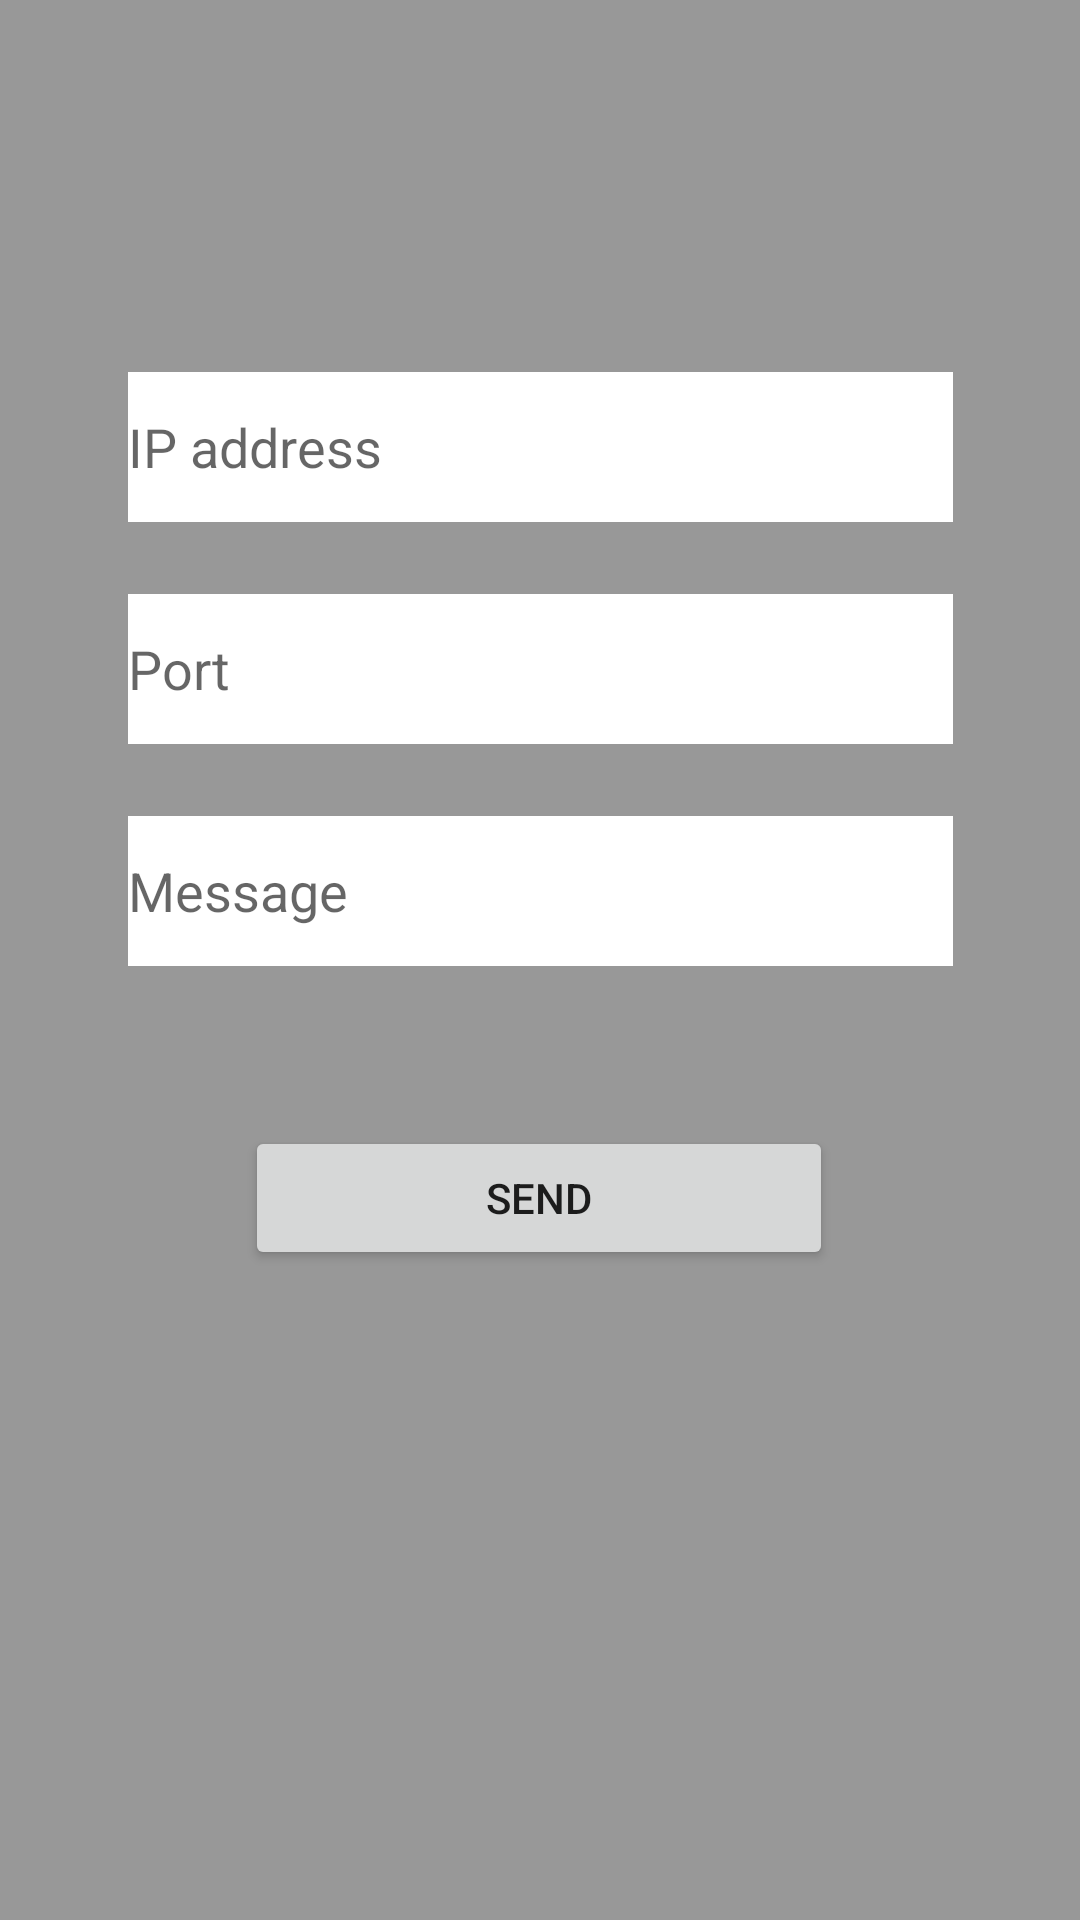

Reconstruct the res/layout file that produces this screen, plus the resources it refers to.
<!-- AndroidManifest.xml: application theme Theme.SmartLed -->
<!-- res/layout/activity_main.xml -->
<?xml version="1.0" encoding="utf-8"?>
<androidx.constraintlayout.widget.ConstraintLayout
        xmlns:android="http://schemas.android.com/apk/res/android"
        xmlns:tools="http://schemas.android.com/tools"
        xmlns:app="http://schemas.android.com/apk/res-auto"
        android:layout_width="match_parent"
        android:layout_height="match_parent"
        tools:context=".MainActivity" android:background="#989898">


    <EditText
            android:id="@+id/ipAddress"
            android:layout_height="50dp"
            android:layout_width="275dp"
            android:inputType="text"
            app:layout_constraintStart_toStartOf="parent"
            app:layout_constraintEnd_toEndOf="parent"
            tools:ignore="MissingConstraints"
            app:layout_constraintTop_toTopOf="parent"
            android:layout_marginStart="1dp"
            android:layout_marginEnd="1dp"
            android:background="#FFFFFF"
            android:layout_marginTop="124dp"
            android:hint="IP address"/>
    <EditText
            android:id="@+id/port"
            android:layout_height="50dp"
            android:layout_width="275dp"
            android:inputType="text"
            app:layout_constraintStart_toStartOf="parent"
            app:layout_constraintEnd_toEndOf="parent"
            tools:ignore="MissingConstraints"
            android:layout_marginStart="1dp"
            android:layout_marginEnd="1dp"
            android:background="#FFFFFF"
            android:hint="Port" app:layout_constraintTop_toBottomOf="@+id/ipAddress" android:layout_marginTop="24dp"/>
    <EditText
            android:id="@+id/message"
            android:layout_height="50dp"
            android:layout_width="275dp"
            android:inputType="text"
            app:layout_constraintStart_toStartOf="parent"
            app:layout_constraintEnd_toEndOf="parent"
            tools:ignore="MissingConstraints"
            android:layout_marginStart="1dp"
            android:layout_marginEnd="1dp"
            android:background="#FFFFFF"
            android:hint="Message"
            app:layout_constraintTop_toBottomOf="@+id/port" android:layout_marginTop="24dp"/>
    <Button
            android:text="Send"
            android:layout_width="196dp"
            android:layout_height="48dp"
            android:id="@+id/button"
            tools:ignore="MissingConstraints"
            app:layout_constraintEnd_toEndOf="parent"
            app:layout_constraintStart_toStartOf="parent"
            app:layout_constraintBottom_toBottomOf="parent"
            android:layout_marginBottom="80dp"
            app:layout_constraintHorizontal_bias="0.497"
            app:layout_constraintTop_toBottomOf="@+id/message" app:layout_constraintVertical_bias="0.281"/>

</androidx.constraintlayout.widget.ConstraintLayout>
<!-- resources referenced by this layout -->
<resources>
  <style name="Theme.SmartLed" parent="Theme.MaterialComponents.DayNight.DarkActionBar">
          
          <item name="colorPrimary">@color/purple_500</item>
          <item name="colorPrimaryVariant">@color/purple_700</item>
          <item name="colorOnPrimary">@color/white</item>
          
          <item name="colorSecondary">@color/teal_200</item>
          <item name="colorSecondaryVariant">@color/teal_700</item>
          <item name="colorOnSecondary">@color/black</item>
          
          <item name="android:statusBarColor" tools:targetApi="l">?attr/colorPrimaryVariant</item>
          
      </style>
  <!-- not gathered from this repository: default colours our renderer supplied (Android Studio template values) -->
  <color name="purple_500">#FF6200EE</color>
  <color name="purple_700">#FF3700B3</color>
  <color name="teal_200">#FF03DAC5</color>
  <color name="teal_700">#FF018786</color>
  <color name="black">#FF000000</color>
  <color name="white">#FFFFFFFF</color>
</resources>
